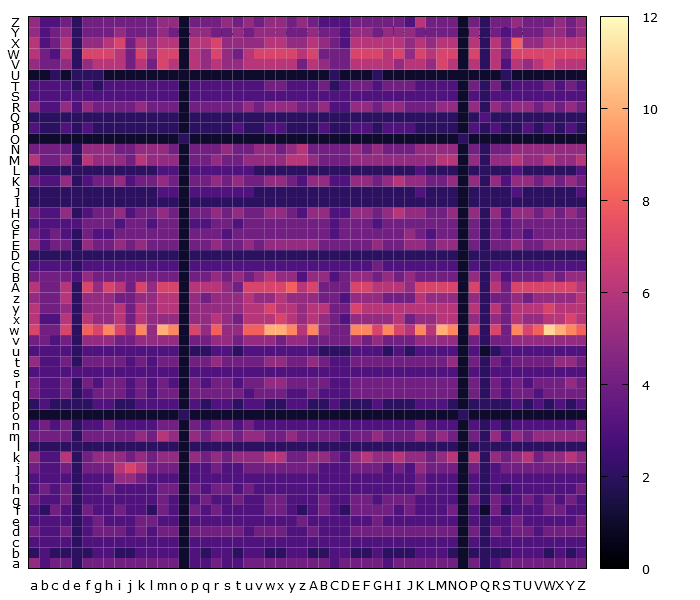

The file beside this chart, header and first rows:
, a, b, c, d, e, f, g, h, i, j, k, l, m, n, o, p, q, r, s, t, u, v, w
a, 5, 3, 4, 4, 2, 4, 4, 4, 4, 4, 4, 4, 4, 4, 1, 3, 3, 4, 3, 3, 4, 4, 4
b, 2, 3, 2, 2, 2, 2, 3, 3, 2, 2, 3, 3, 3, 3, 1, 3, 2, 3, 3, 2, 3, 3, 2
c, 3, 3, 3, 3, 2, 3, 3, 3, 3, 3, 3, 3, 3, 3, 1, 3, 3, 3, 3, 3, 3, 3, 3
d, 4, 3, 3, 4, 2, 3, 4, 4, 4, 3, 4, 3, 4, 4, 1, 4, 4, 4, 4, 4, 3, 4, 4
e, 3, 3, 3, 3, 2, 3, 4, 3, 3, 3, 4, 4, 3, 3, 1, 3, 3, 3, 3, 3, 3, 3, 3
f, 3, 2, 4, 3, 2, 4, 3, 3, 4, 3, 3, 2, 4, 3, 1, 4, 3, 4, 3, 3, 3, 3, 4
g, 4, 3, 3, 4, 2, 3, 3, 3, 3, 3, 3, 3, 4, 3, 1, 3, 4, 3, 3, 4, 3, 3, 4
h, 3, 4, 3, 4, 2, 3, 3, 4, 3, 3, 3, 3, 4, 4, 1, 4, 3, 4, 4, 3, 4, 3, 3
i, 3, 3, 3, 3, 2, 3, 3, 3, 5, 5, 4, 3, 3, 3, 1, 3, 3, 3, 3, 3, 3, 3, 3
j, 4, 3, 3, 4, 2, 4, 4, 4, 6, 7, 6, 4, 4, 4, 1, 3, 3, 4, 3, 3, 4, 4, 4
k, 5, 3, 3, 6, 2, 4, 5, 5, 5, 4, 5, 4, 5, 5, 1, 5, 4, 5, 4, 5, 5, 5, 6
l, 2, 2, 2, 2, 2, 2, 2, 2, 2, 2, 2, 2, 2, 2, 1, 2, 2, 2, 2, 2, 2, 2, 2
m, 4, 4, 4, 4, 2, 4, 4, 4, 4, 4, 5, 4, 6, 5, 1, 5, 4, 5, 5, 4, 5, 5, 4
n, 3, 4, 3, 4, 2, 3, 3, 4, 3, 3, 3, 3, 4, 4, 1, 4, 3, 4, 4, 3, 4, 3, 3
o, 1, 1, 1, 1, 1, 1, 1, 1, 1, 1, 1, 1, 1, 1, 2, 1, 1, 1, 1, 1, 1, 1, 1
p, 2, 3, 2, 2, 2, 2, 3, 3, 2, 2, 3, 3, 3, 3, 1, 3, 2, 3, 3, 2, 3, 3, 2
q, 4, 3, 3, 4, 2, 3, 4, 4, 4, 3, 4, 3, 4, 4, 1, 4, 4, 4, 4, 4, 3, 4, 4
r, 4, 3, 3, 4, 2, 4, 3, 4, 4, 3, 4, 3, 4, 3, 1, 4, 3, 4, 4, 3, 4, 4, 5
s, 3, 3, 3, 3, 3, 3, 3, 3, 3, 3, 3, 3, 3, 3, 1, 3, 3, 3, 3, 3, 3, 3, 3
t, 5, 3, 3, 4, 2, 4, 4, 4, 4, 3, 4, 3, 4, 4, 1, 4, 4, 5, 4, 4, 4, 4, 5
u, 3, 3, 3, 3, 2, 3, 3, 3, 3, 3, 3, 3, 3, 3, 1, 2, 2, 3, 3, 2, 3, 3, 3
v, 4, 4, 3, 4, 2, 5, 5, 5, 4, 4, 5, 5, 5, 5, 1, 4, 4, 5, 5, 4, 5, 5, 5
w, 7, 4, 4, 7, 2, 8, 7, 9, 7, 5, 9, 5, 10, 9, 1, 7, 5, 8, 5, 5, 8, 8, 10
x, 6, 3, 3, 6, 2, 6, 5, 5, 6, 4, 6, 5, 5, 5, 1, 5, 5, 6, 5, 4, 6, 6, 6
y, 6, 4, 4, 5, 2, 5, 5, 5, 6, 4, 6, 5, 6, 6, 1, 5, 5, 5, 5, 5, 6, 6, 7
z, 5, 4, 4, 6, 2, 5, 5, 5, 4, 4, 5, 5, 6, 6, 1, 5, 4, 5, 5, 5, 6, 5, 5
A, 6, 4, 4, 6, 2, 7, 5, 7, 6, 4, 7, 5, 7, 7, 1, 6, 6, 6, 5, 4, 7, 7, 7
B, 4, 4, 4, 4, 3, 5, 4, 4, 4, 4, 4, 4, 4, 4, 1, 4, 4, 5, 4, 5, 4, 5, 6
C, 3, 3, 3, 3, 2, 3, 3, 3, 3, 3, 3, 3, 3, 3, 1, 3, 3, 3, 3, 3, 3, 3, 3
D, 2, 2, 2, 2, 2, 2, 2, 2, 2, 2, 2, 2, 2, 2, 1, 2, 2, 2, 2, 2, 2, 2, 2
E, 5, 3, 4, 4, 2, 5, 4, 4, 5, 4, 5, 4, 4, 4, 1, 4, 4, 5, 4, 4, 5, 4, 5
F, 4, 3, 4, 3, 2, 4, 3, 3, 4, 4, 4, 4, 4, 4, 1, 4, 4, 4, 3, 4, 4, 4, 4
G, 3, 3, 3, 3, 3, 4, 4, 4, 3, 4, 4, 3, 4, 4, 1, 3, 3, 4, 4, 3, 4, 4, 4
H, 4, 3, 3, 5, 2, 3, 4, 4, 5, 3, 4, 4, 5, 4, 1, 4, 4, 5, 4, 5, 4, 4, 5
I, 2, 2, 2, 2, 2, 2, 2, 2, 2, 2, 2, 2, 2, 2, 1, 2, 2, 2, 2, 2, 2, 2, 2
J, 2, 2, 2, 2, 2, 2, 2, 2, 2, 2, 2, 2, 3, 3, 1, 3, 3, 3, 3, 3, 3, 2, 2
K, 4, 3, 3, 5, 2, 3, 4, 4, 5, 3, 4, 4, 5, 4, 1, 4, 4, 5, 4, 5, 4, 4, 5
L, 2, 2, 2, 2, 2, 2, 2, 2, 2, 2, 2, 2, 3, 3, 1, 3, 3, 3, 3, 3, 3, 2, 2
M, 6, 4, 4, 5, 2, 6, 5, 5, 5, 4, 6, 5, 5, 5, 1, 4, 4, 5, 4, 4, 5, 5, 5
N, 4, 4, 4, 4, 2, 5, 5, 5, 4, 4, 5, 5, 5, 4, 1, 4, 4, 4, 5, 4, 4, 5, 5
O, 1, 1, 1, 1, 1, 1, 1, 1, 1, 1, 1, 1, 1, 1, 2, 1, 1, 1, 1, 1, 1, 1, 1
P, 3, 2, 2, 3, 2, 3, 2, 2, 2, 2, 2, 2, 2, 2, 1, 2, 2, 2, 2, 3, 2, 2, 3
Q, 2, 2, 2, 2, 2, 2, 2, 2, 2, 2, 2, 2, 2, 2, 1, 2, 2, 2, 2, 2, 2, 2, 2
R, 5, 3, 3, 5, 3, 5, 4, 4, 4, 4, 5, 4, 4, 4, 1, 4, 4, 4, 4, 4, 5, 4, 5
S, 3, 3, 3, 3, 3, 3, 3, 3, 3, 3, 3, 3, 3, 3, 1, 3, 3, 3, 3, 3, 3, 3, 3
T, 3, 3, 3, 3, 2, 3, 2, 3, 3, 3, 3, 3, 3, 3, 1, 3, 3, 3, 3, 3, 3, 3, 4
U, 1, 1, 2, 1, 2, 2, 2, 1, 1, 1, 1, 1, 1, 1, 1, 1, 1, 1, 1, 1, 1, 1, 1
V, 5, 4, 4, 5, 2, 5, 6, 6, 6, 4, 6, 4, 7, 6, 1, 6, 5, 6, 5, 5, 6, 6, 6
W, 6, 4, 3, 6, 2, 7, 7, 7, 6, 4, 7, 5, 7, 7, 1, 6, 5, 7, 5, 4, 6, 7, 7
X, 6, 3, 4, 6, 2, 5, 5, 6, 7, 4, 6, 5, 6, 6, 1, 6, 6, 7, 5, 5, 5, 5, 6
Y, 5, 3, 4, 5, 2, 4, 4, 4, 5, 4, 4, 4, 5, 4, 1, 5, 5, 4, 4, 5, 4, 5, 5
Z, 5, 3, 3, 4, 2, 4, 4, 4, 4, 4, 4, 4, 5, 5, 1, 4, 4, 4, 5, 4, 5, 4, 5
